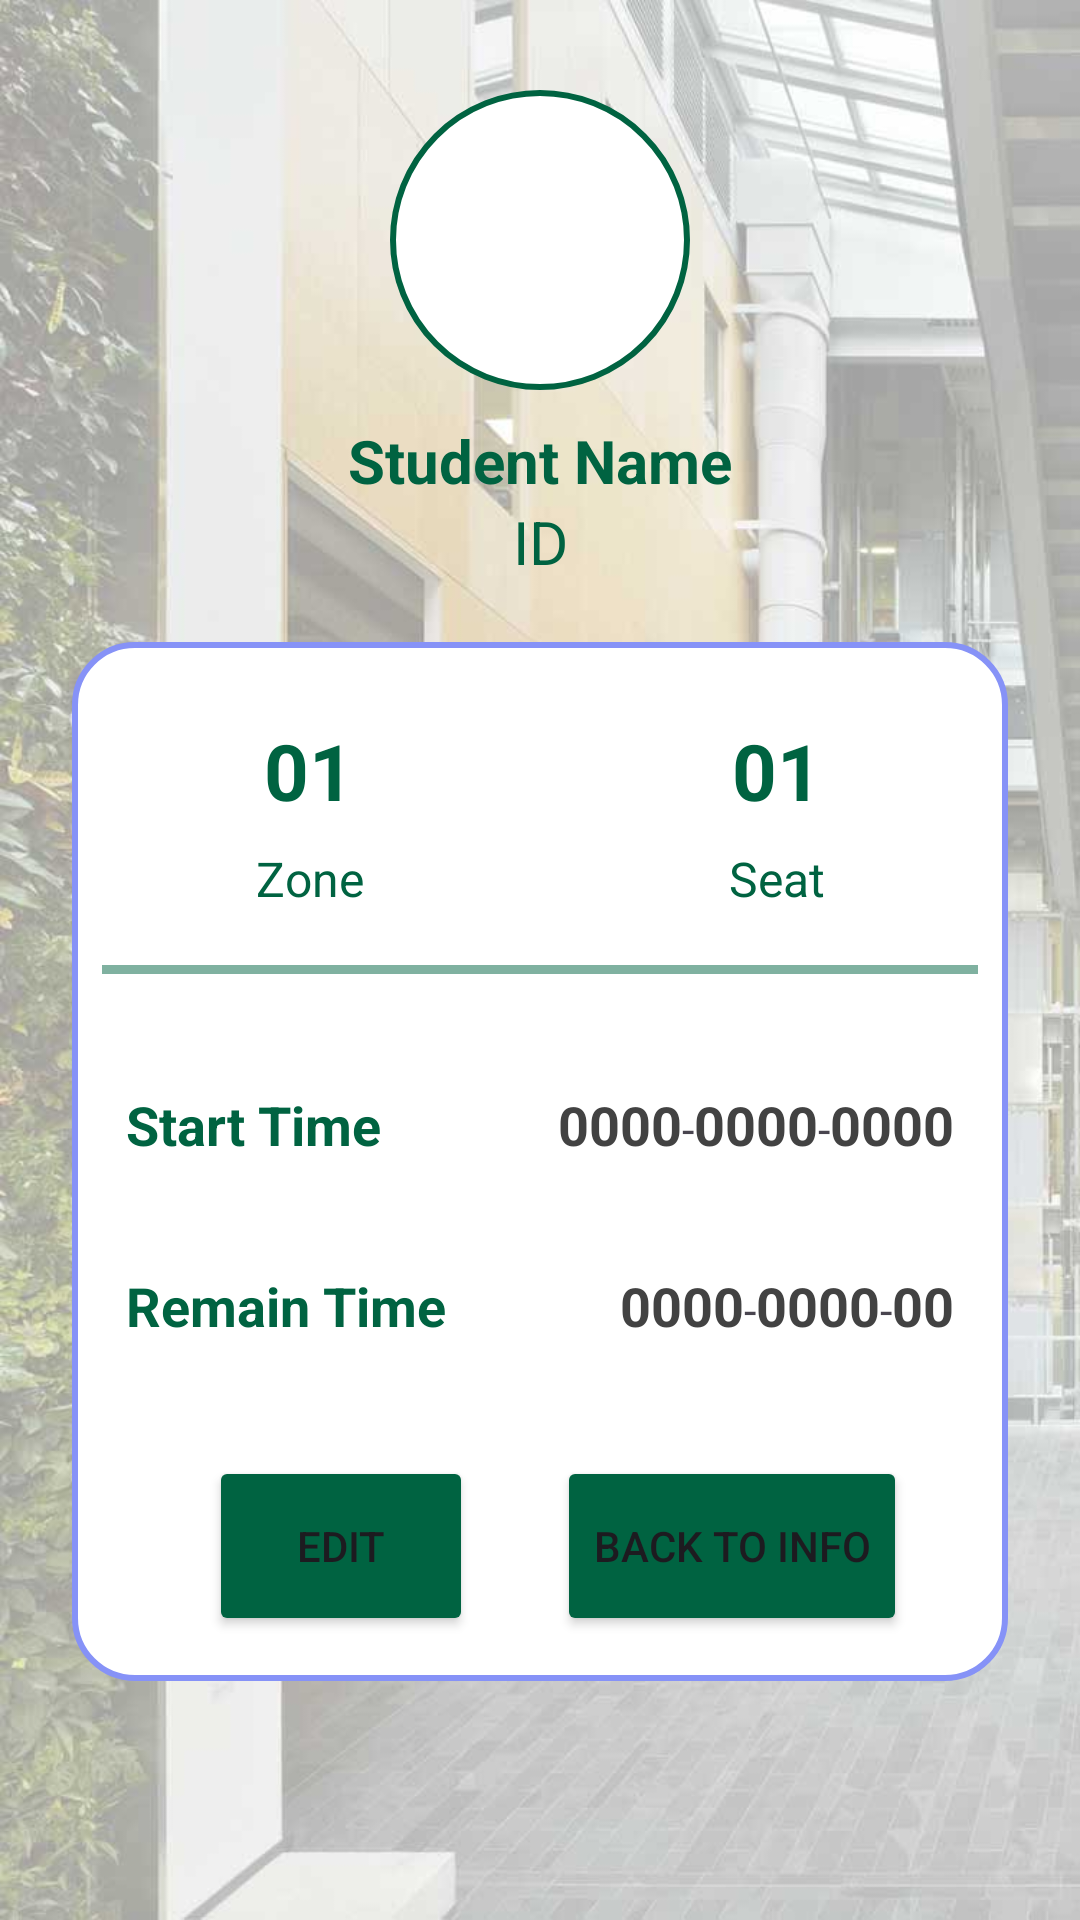

Write the Android layout XML for this screen, with the resource values it uses.
<!-- AndroidManifest.xml: application theme Theme.Material3.Light.NoActionBar -->
<!-- res/layout/activity_google_update.xml -->
<?xml version="1.0" encoding="utf-8"?>
<androidx.constraintlayout.widget.ConstraintLayout

    xmlns:android="http://schemas.android.com/apk/res/android"
    android:layout_width="match_parent"
    android:layout_height="match_parent"
    xmlns:tools="http://schemas.android.com/tools"
    xmlns:app="http://schemas.android.com/apk/res-auto"
    android:background="@drawable/acce_bg_40"
    tools:context=".statue.SeatUpdate">

    <ImageView
        android:layout_width="100dp"
        android:layout_height="100dp"
        android:id="@+id/statusImg"
        android:layout_marginTop="30dp"
        android:src="@drawable/white_bg"
        app:layout_constraintEnd_toEndOf="parent"
        app:layout_constraintStart_toStartOf="parent"
        app:layout_constraintTop_toTopOf="parent"/>

    <TextView
        android:layout_width="wrap_content"
        android:layout_height="wrap_content"
        android:id="@+id/status_title"
        android:layout_marginTop="10dp"
        android:text="Student Name"
        android:textStyle="bold"
        android:textColor="@color/green"
        android:textSize="20sp"
        app:layout_constraintEnd_toEndOf="@+id/statusImg"
        app:layout_constraintStart_toStartOf="@+id/statusImg"
        app:layout_constraintTop_toBottomOf="@+id/statusImg"/>

    <TextView
        android:layout_width="wrap_content"
        android:layout_height="wrap_content"
        android:id="@+id/status_user_id"
        android:text="ID"
        android:textColor="@color/green"
        android:textSize="20sp"
        app:layout_constraintEnd_toEndOf="@+id/status_title"
        app:layout_constraintStart_toStartOf="@+id/status_title"
        app:layout_constraintTop_toBottomOf="@+id/status_title"/>


    <LinearLayout
        android:id="@+id/LinearLayout"
        android:layout_width="match_parent"
        android:layout_height="wrap_content"
        android:layout_marginStart="24dp"
        android:layout_marginTop="20dp"
        android:layout_marginEnd="24dp"
        android:background="@drawable/white_background"
        android:orientation="vertical"
        android:paddingTop="10dp"
        app:layout_constraintEnd_toEndOf="parent"
        app:layout_constraintStart_toStartOf="parent"
        app:layout_constraintTop_toBottomOf="@id/status_user_id">

        <LinearLayout
            android:layout_width="match_parent"
            android:layout_height="wrap_content"
            android:orientation="horizontal">


            <LinearLayout
                android:layout_width="wrap_content"
                android:layout_height="wrap_content"
                android:layout_margin="8dp"
                android:layout_weight="1"
                android:elevation="5dp"
                android:orientation="vertical" >


                <TextView
                    android:id="@+id/status_zone_number"
                    android:layout_width="match_parent"
                    android:layout_height="50dp"
                    android:gravity="center"
                    android:text="01"
                    android:textAlignment="center"
                    android:textColor="@color/green"
                    android:textSize="26sp"
                    android:textStyle="bold" />

                <TextView
                    android:id="@+id/status_zone"
                    android:layout_width="match_parent"
                    android:layout_height="wrap_content"
                    android:text="Zone"
                    android:textAlignment="center"
                    android:textColor="@color/green"
                    android:textSize="16sp" />


            </LinearLayout>

            <LinearLayout
                android:layout_width="wrap_content"
                android:layout_height="wrap_content"
                android:layout_margin="8dp"
                android:layout_weight="1"
                android:elevation="5dp"
                android:orientation="vertical">


                <TextView
                    android:id="@+id/status_seat_number"
                    android:layout_width="match_parent"
                    android:layout_height="50dp"
                    android:gravity="center"
                    android:text="01"
                    android:textAlignment="center"
                    android:textColor="@color/green"
                    android:textSize="26sp"
                    android:textStyle="bold" />

                <TextView
                    android:id="@+id/status_seat"
                    android:layout_width="match_parent"
                    android:layout_height="wrap_content"
                    android:text="Seat"
                    android:textAlignment="center"
                    android:textColor="@color/green"
                    android:textSize="16sp" />


            </LinearLayout>

        </LinearLayout>

        <androidx.appcompat.widget.AppCompatImageView
            android:layout_width="match_parent"
            android:layout_height="3dp"
            android:layout_margin="10dp"
            android:alpha="0.5"
            android:background="@color/green"/>

        <LinearLayout
            android:layout_width="match_parent"
            android:layout_height="match_parent"
            android:padding="8dp"
            android:layout_marginLeft="10dp"
            android:layout_marginRight="10dp"
            android:layout_marginBottom="10dp"
            android:layout_marginTop="20dp"
            android:orientation="horizontal">

            <TextView
                android:layout_width="wrap_content"
                android:layout_height="wrap_content"
                android:id="@+id/status_start"
                android:layout_weight="1"
                android:text="Start Time"
                android:textStyle="bold"
                android:textColor="@color/green"
                android:textSize="18sp"/>

            <TextView
                android:id="@+id/sYear"
                android:layout_width="wrap_content"
                android:layout_height="wrap_content"
                android:textColor="@color/grey"
                android:textStyle="bold"
                android:textSize="18sp"
                android:text="0000" />

            <TextView
                android:layout_width="wrap_content"
                android:layout_height="wrap_content"
                android:textSize="15dp"
                android:text="-" />

            <TextView
                android:id="@+id/sMonth"
                android:layout_width="wrap_content"
                android:layout_height="wrap_content"
                android:textColor="@color/grey"
                android:textStyle="bold"
                android:textSize="18sp"
                android:text="0000" />

            <TextView
                android:layout_width="wrap_content"
                android:layout_height="wrap_content"
                android:textSize="15dp"
                android:text="-" />

            <TextView
                android:id="@+id/sDay"
                android:layout_width="wrap_content"
                android:layout_height="wrap_content"
                android:textColor="@color/grey"
                android:textStyle="bold"
                android:textSize="18sp"
                android:text="0000" />


        </LinearLayout>



        <LinearLayout
            android:layout_width="match_parent"
            android:layout_height="match_parent"
            android:layout_margin="10dp"
            android:padding="8dp"
            android:orientation="horizontal">




            <TextView
                android:layout_width="wrap_content"
                android:layout_height="wrap_content"
                android:id="@+id/status_remain"
                android:layout_weight="1"
                android:text="Remain Time"
                android:textStyle="bold"
                android:textColor="@color/green"
                android:textSize="18sp"/>

            <TextView
                android:id="@+id/sHour"
                android:layout_width="wrap_content"
                android:layout_height="wrap_content"
                android:textColor="@color/grey"
                android:textStyle="bold"
                android:textSize="18sp"
                android:text="0000" />

            <TextView
                android:layout_width="wrap_content"
                android:layout_height="wrap_content"
                android:textSize="15dp"
                android:text="-" />

            <TextView
                android:id="@+id/sMin"
                android:layout_width="wrap_content"
                android:layout_height="wrap_content"
                android:textColor="@color/grey"
                android:textStyle="bold"
                android:textSize="18sp"
                android:text="0000" />

            <TextView
                android:layout_width="wrap_content"
                android:layout_height="wrap_content"
                android:textSize="15dp"
                android:text="-" />

            <TextView
                android:id="@+id/sSec"
                android:layout_width="wrap_content"
                android:layout_height="wrap_content"
                android:textColor="@color/grey"
                android:textStyle="bold"
                android:textSize="18sp"
                android:text="00" />


        </LinearLayout>

        <LinearLayout
            android:layout_width="match_parent"
            android:layout_height="wrap_content"
            android:layout_weight="1"
            android:gravity="center"
            android:orientation="horizontal">

            <LinearLayout
                android:layout_width="wrap_content"
                android:layout_height="wrap_content"
                android:layout_margin="15dp"
                android:orientation="vertical">

                <Button
                    android:id="@+id/status_cancel_button"
                    android:layout_width="wrap_content"
                    android:layout_height="60dp"
                    android:layout_marginLeft="5dp"
                    android:layout_marginTop="5dp"
                    android:layout_marginRight="5dp"
                    android:layout_weight="1"
                    android:backgroundTint="@color/green"
                    android:text="EDIT"
                    android:textSize="14sp"
                    app:cornerRadius="100dp" />

            </LinearLayout>

            <LinearLayout
                android:layout_width="wrap_content"
                android:layout_height="wrap_content"
                android:layout_margin="3dp"
                android:orientation="vertical">

                <Button
                    android:id="@+id/status_extend_button"
                    android:layout_width="wrap_content"
                    android:layout_height="60dp"
                    android:layout_marginLeft="5dp"
                    android:layout_marginTop="5dp"
                    android:layout_marginRight="5dp"
                    android:layout_weight="1"
                    android:backgroundTint="@color/green"
                    android:text="BACK TO INFO"
                    android:textSize="14sp"
                    app:cornerRadius="100dp" />

            </LinearLayout>

        </LinearLayout>

    </LinearLayout>


</androidx.constraintlayout.widget.ConstraintLayout>
<!-- resources referenced by this layout -->
<resources>
  <color name="green">#006341</color>
  <color name="grey">#ff424242</color>
  <!-- drawable acce_bg_40: jpg bitmap (drawable, 56476 bytes) -->
  <!-- drawable white_background (drawable) -->
  <?xml version="1.0" encoding="utf-8"?>
  <selector xmlns:android="http://schemas.android.com/apk/res/android">
  
      <item>
          <shape android:shape="rectangle">
  
              <solid android:color="@color/white"/>
  
              <corners android:radius="20dp"/>
  
              <stroke
                  android:width="2dp"
                  android:color="@color/lavender"/>
  
          </shape>
  
      </item>
  
  </selector>
  <!-- drawable white_bg (drawable) -->
  <?xml version="1.0" encoding="utf-8"?>
  <selector xmlns:android="http://schemas.android.com/apk/res/android">
  
      <item>
  
          <shape
              android:shape="rectangle">
  
              <solid
                  android:color="@color/white"/>
  
              <corners
                  android:radius="200dp"/>
  
              <stroke
                  android:width="2dp"
                  android:color="@color/green"/>
  
          </shape>
      </item>
  
  </selector>
  <color name="white">#FFFFFFFF</color>
  <color name="lavender">#8692f7</color>
</resources>
